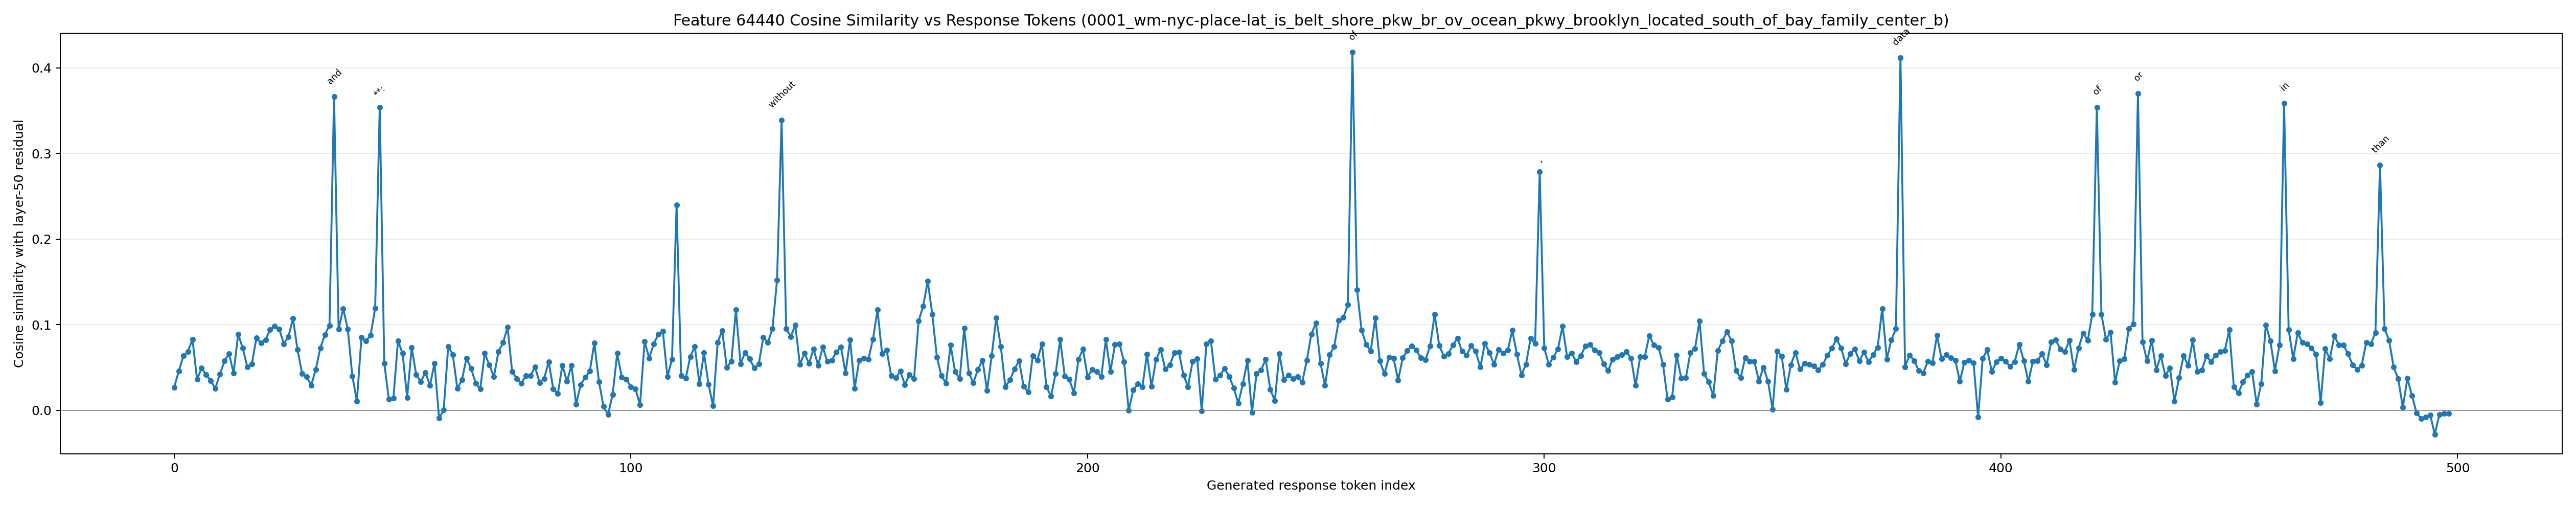

The table this chart was drawn from, first rows:
generated_token_index, token_id, token_text, prediction_position, cosine_similarity
0, 1271, To, 67, 0.02704
1, 8417, determine, 68, 0.04581
2, 422, if, 69, 0.0635
3, 69359, BEL, 70, 0.06873
4, 51, T, 71, 0.08296
5, 6570, SH, 72, 0.03623
6, 6005, ORE, 73, 0.04926
7, 25864, PK, 74, 0.0418
8, 54, W, 75, 0.03441
9, 19333, BR, 76, 0.0257
10, 75402, OV, 77, 0.04204
11, 507, O, 78, 0.05756
12, 2152, CE, 79, 0.06625
13, 1111, AN, 80, 0.04375
14, 25864, PK, 81, 0.08891
15, 54, W, 82, 0.07275
16, 56, Y, 83, 0.05094
17, 11, ,, 84, 0.05432
18, 26832, Brooklyn, 85, 0.08484
19, 374, is, 86, 0.07858
20, 10007, south, 87, 0.08248
21, 315, of, 88, 0.09445
22, 426, B, 89, 0.09834
23, 3097, AY, 90, 0.09481
24, 88569, FAMILY, 91, 0.07779
25, 67092, CENTER, 92, 0.08594
26, 11, ,, 93, 0.1072
27, 26832, Brooklyn, 94, 0.07103
28, 11, ,, 95, 0.04304
29, 584, we, 96, 0.03913
30, 1205, need, 97, 0.02932
31, 311, to, 98, 0.04788
32, 5813, establish, 99, 0.07295
33, 872, their, 100, 0.08845
34, 10687, locations, 101, 0.09926
35, 323, and, 102, 0.3666
36, 9616, compare, 103, 0.09457
37, 1124, them, 104, 0.1188
38, 382, .??, 105, 0.09508
39, 16, 1, 106, 0.04015
40, 13, ., 107, 0.01079
41, 3146, **, 108, 0.08521
42, 29401, Ident, 109, 0.08087
43, 1463, ify, 110, 0.08783
44, 42569, Locations, 111, 0.1191
45, 96618, **:, 112, 0.3537
46, 720, ?, 113, 0.05504
47, 256, , 114, 0.01287
48, 482, -, 115, 0.01434
49, 69359, BEL, 116, 0.08125
50, 51, T, 117, 0.06653
51, 6570, SH, 118, 0.01509
52, 6005, ORE, 119, 0.07313
53, 25864, PK, 120, 0.04144
54, 54, W, 121, 0.03351
55, 19333, BR, 122, 0.0442
56, 75402, OV, 123, 0.02915
57, 507, O, 124, 0.05492
58, 2152, CE, 125, -0.009184
59, 1111, AN, 126, 0.00029
... 439 more rows
